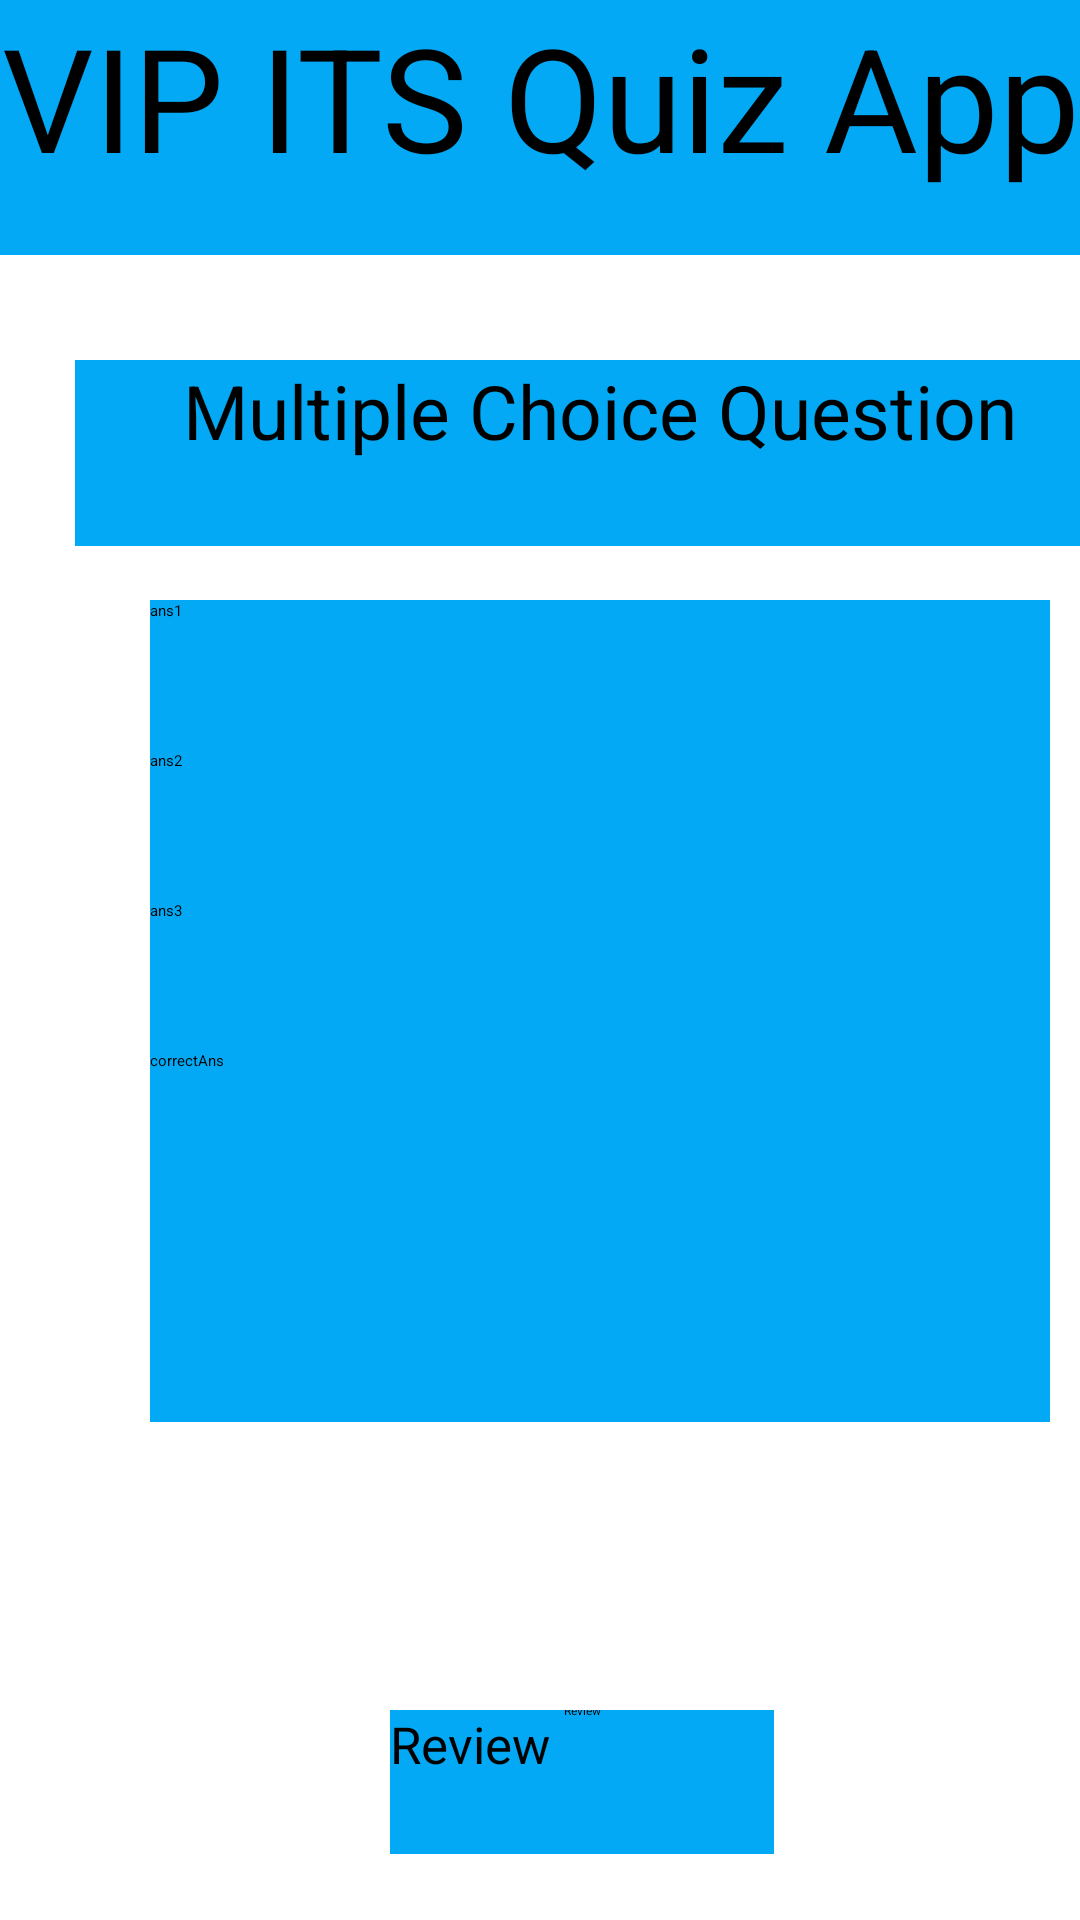

This screen was rendered from an Android layout file. Write that file and the resources it references.
<!-- AndroidManifest.xml: application theme Theme.QuizApp -->
<!-- res/layout/activity_multiplechoice_question.xml -->
<androidx.coordinatorlayout.widget.CoordinatorLayout xmlns:android="http://schemas.android.com/apk/res/android"
    xmlns:app="http://schemas.android.com/apk/res-auto"


    xmlns:tools="http://schemas.android.com/tools"
    android:layout_width="match_parent"
    android:layout_height="match_parent"
    android:background="@color/pastel_lime"
    android:backgroundTint="@color/white">

    <TextView
        android:id="@+id/textView9"
        android:layout_width="match_parent"
        android:layout_height="85dp"
        android:text="VIP ITS Quiz App"
        android:background="#03A9F4"
        android:textColor="@color/black"
        android:textAlignment="center"
        android:textSize="48sp" />

    <TextView
        android:id="@+id/questionText"
        android:layout_width="350dp"
        android:layout_height="62dp"
        android:background="@color/pastel_light_green"

        android:text="Multiple Choice Question"
        android:backgroundTint="#03A9F4"
        android:textColor="@color/black"
        android:textAlignment="center"
        android:textSize="25sp"
        android:translationX="25dp"
        android:translationY="120dp" />

    <RadioGroup
        android:id="@+id/radioGroup"
        android:layout_width="wrap_content"
        android:layout_height="wrap_content"
        android:background="@color/pastel_middle_green"
        android:backgroundTint="@color/pastel_middle_green"
        android:translationX="50dp"
        android:translationY="200dp">

        <RadioButton
            android:id="@+id/ans1radioButton"
            android:layout_width="300dp"
            android:layout_height="50dp"
            android:backgroundTint="#03A9F4"
            android:textColor="@color/black"
            android:background="@color/pastel_middle_green"
            android:text="ans1" />

        <RadioButton
            android:id="@+id/ans2radioButton"
            android:layout_width="300dp"
            android:layout_height="50dp"
            android:backgroundTint="#03A9F4"
            android:textColor="@color/black"
            android:background="@color/pastel_middle_green"
            android:text="ans2" />

        <RadioButton
            android:id="@+id/ans3radioButton"
            android:layout_width="300dp"
            android:layout_height="50dp"
            android:backgroundTint="#03A9F4"
            android:textColor="@color/black"
            android:background="@color/pastel_middle_green"
            android:text="ans3" />

        <RadioButton
            android:id="@+id/correctAnsradioButton"
            android:layout_width="300dp"
            android:layout_height="50dp"
            android:backgroundTint="#03A9F4"
            android:textColor="@color/black"
            android:background="@color/pastel_middle_green"
            android:text="correctAns" />

        <LinearLayout
            android:layout_width="match_parent"
            android:layout_height="match_parent"
            android:backgroundTint="#03A9F4"
            android:background="#03A9F4"
            android:textColor="@color/black"
            android:orientation="vertical">

            <Button
                android:id="@+id/submitButtonSA"
                android:layout_width="120dp"
                android:layout_height="wrap_content"
                android:backgroundTint="@color/pastel_dark_green"
                android:text="Submit"
                android:translationX="185dp"
                android:translationY="509dp" />

            <Button
                android:id="@+id/helpButtonSA3"
                android:layout_width="wrap_content"
                android:layout_height="wrap_content"
                android:layout_marginStart="10dp"
                android:layout_marginTop="60dp"
                android:backgroundTint="@color/pastel_dark_green"
                android:onClick="goToHelp"
                android:text="Help"
                android:translationX="60dp"
                android:translationY="400dp"
                tools:layout_editor_absoluteX="80dp"
                tools:layout_editor_absoluteY="601dp" />

        </LinearLayout>

    </RadioGroup>

    <Switch
        android:id="@+id/mcqswitch"
        android:layout_width="128dp"
        android:layout_height="wrap_content"
        android:minHeight="48dp"
        android:text="@string/Review"
        android:textSize="17dp"
        android:background="#03A9F4"
        android:textColor="@color/black"
        android:textOff="@string/Review"
        android:textOn="@string/Review"
        android:translationX="130dp"
        android:translationY="570dp" />



</androidx.coordinatorlayout.widget.CoordinatorLayout>
<!-- resources referenced by this layout -->
<resources>
  <color name="black">#FF000000</color>
  <color name="pastel_dark_green">#4f6367</color>
  <color name="pastel_light_green">#B8D8D8</color>
  <color name="pastel_lime">#EEF5DB</color>
  <color name="pastel_middle_green">#7A9E9F</color>
  <color name="white">#FFFFFFFF</color>
  <string name="Review">Review</string>
  <style name="Theme.QuizApp" parent="Theme.MaterialComponents.DayNight.DarkActionBar">
          
          <item name="colorPrimary">@color/purple_200</item>
          <item name="colorPrimaryVariant">@color/purple_700</item>
          <item name="colorOnPrimary">@color/black</item>
          
          <item name="colorSecondary">@color/teal_200</item>
          <item name="colorSecondaryVariant">@color/coral</item>
          <item name="colorOnSecondary">@color/black</item>
          
          <item name="android:statusBarColor" tools:targetApi="l">?attr/colorPrimaryVariant</item>
          
      </style>
  <color name="purple_200">#FFBB86FC</color>
  <color name="purple_700">#FF3700B3</color>
  <color name="teal_200">#FF03DAC5</color>
  <color name="coral">#FE5F55</color>
</resources>
